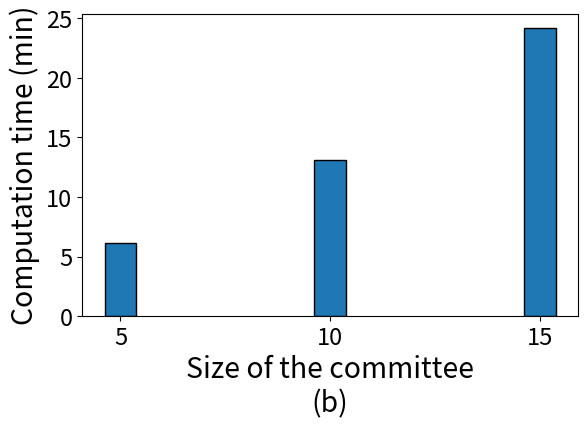

Recreate this plot in Python. (Note: this script raises an exception after producing the figure.)
import numpy as np
import matplotlib.pyplot as plt

N = 3

decryption = (369/60, 788/60, 1450/60)

# resharing = (1/60, 1/60, 1/60, /60)
font = {'size'   : 17}
plt.rc('font', **font)
plt.gcf().subplots_adjust(bottom=0.25)

ind = np.arange(N)
width = 0.15
p1 = plt.bar(ind, decryption, width, color='tab:blue', edgecolor="black")
# p2 = plt.bar(ind, resharing, width, bottom=decryption, color='tab:orange')

plt.xlabel('Size of the committee\n(b)', fontsize='large')
plt.ylabel('Computation time (min)', fontsize='large')
# plt.title('MPC computation')
plt.xticks(ind, ('5', '10', '15'))

# plt.legend((p1[0], p2[0]), ('Decryption', 'Re-sharing'))
plt.savefig('../graphs/committee/mpc_computation.pdf', format='pdf')
